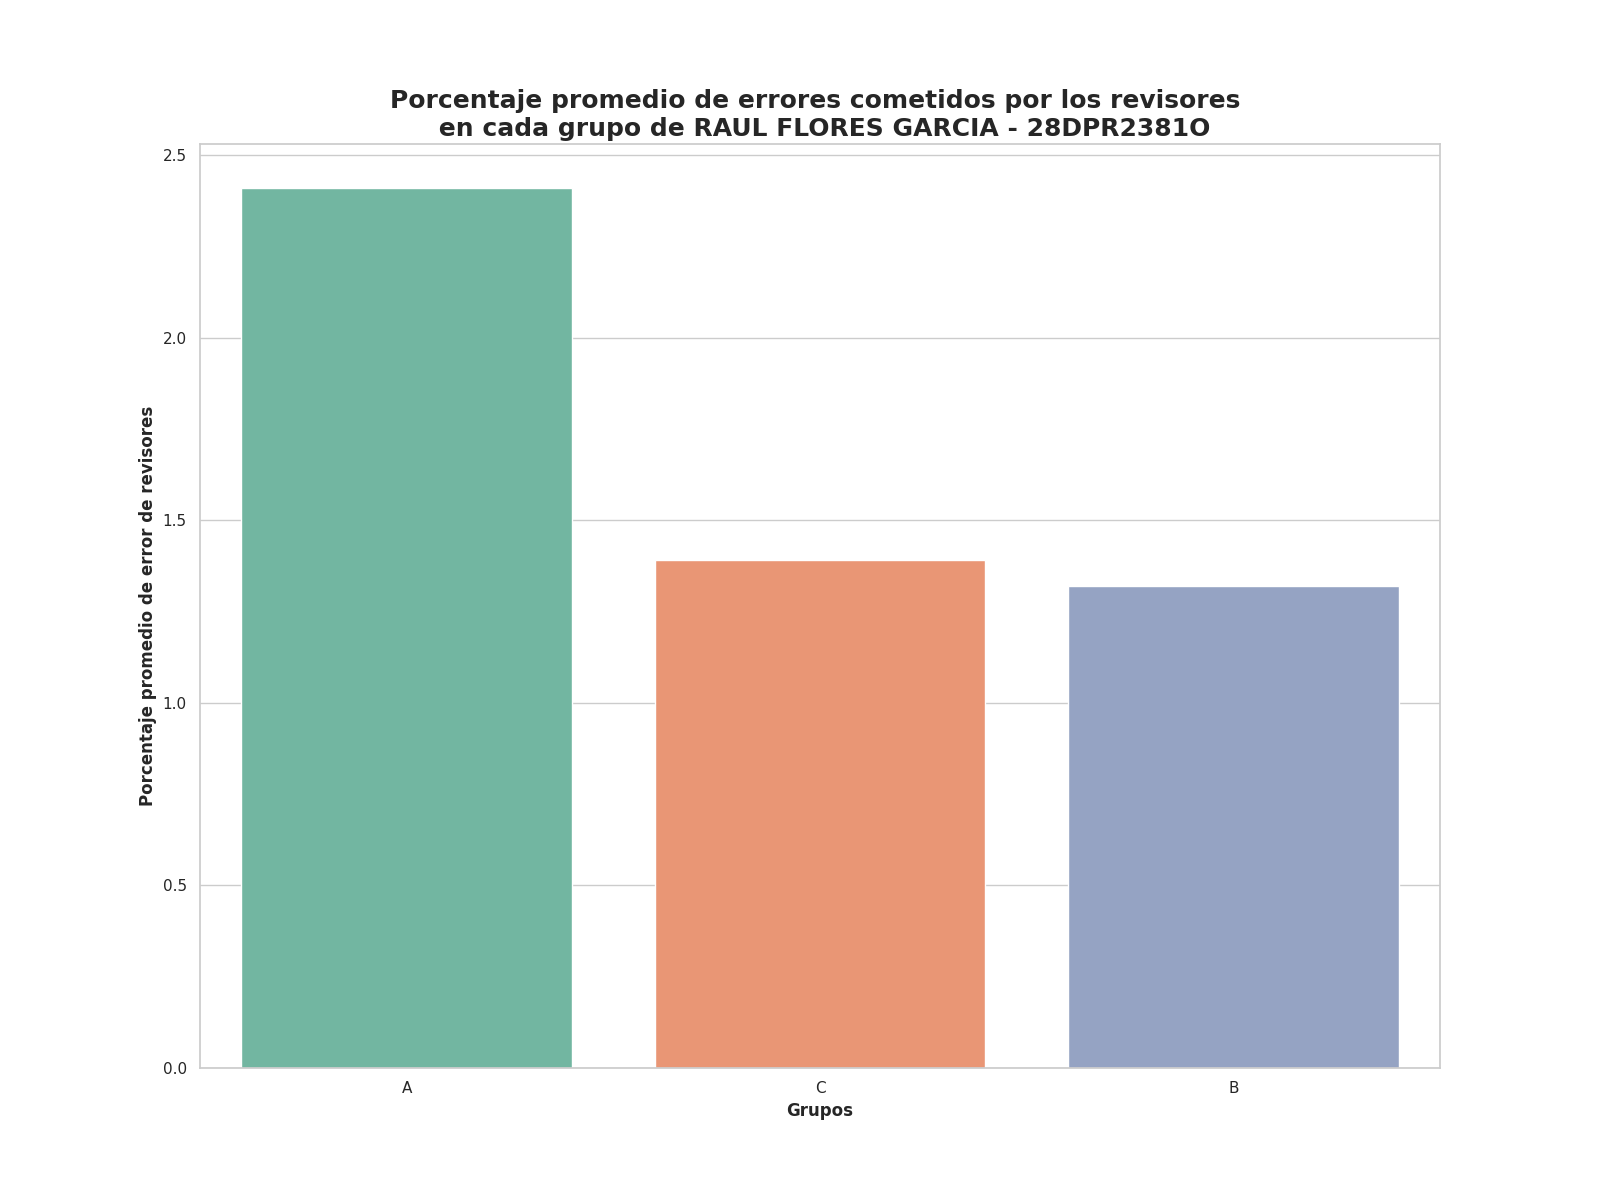

The file beside this chart, header and first rows:
Grupo, Porcentaje promedio de errores
A, 2.41
C, 1.39
B, 1.32
